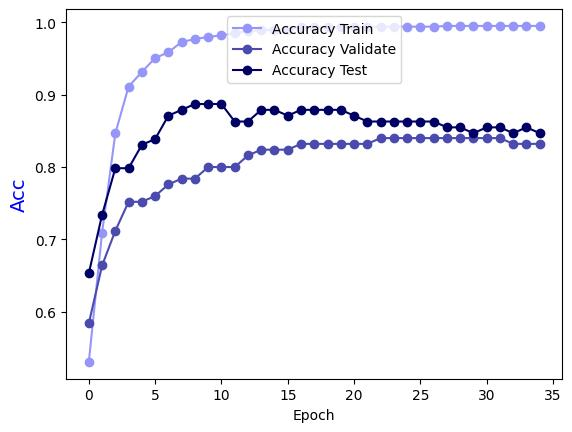

The table this chart was drawn from, first rows:
Epoch, Accuracy Train, Accuracy Validate, Accuracy Test
0.0, 0.5308, 0.584, 0.6532
1.0, 0.7094, 0.664, 0.7339
2.0, 0.8466, 0.712, 0.7984
3.0, 0.9112, 0.752, 0.7984
4.0, 0.9314, 0.752, 0.8306
5.0, 0.9506, 0.76, 0.8387
6.0, 0.9586, 0.776, 0.871
7.0, 0.9728, 0.784, 0.879
8.0, 0.9768, 0.784, 0.8871
9.0, 0.9798, 0.8, 0.8871
10.0, 0.9818, 0.8, 0.8871
11.0, 0.9849, 0.8, 0.8629
12.0, 0.9879, 0.816, 0.8629
13.0, 0.9889, 0.824, 0.879
14.0, 0.9899, 0.824, 0.879
15.0, 0.9899, 0.824, 0.871
16.0, 0.9929, 0.832, 0.879
17.0, 0.9929, 0.832, 0.879
18.0, 0.9929, 0.832, 0.879
19.0, 0.9929, 0.832, 0.879
20.0, 0.9929, 0.832, 0.871
21.0, 0.9929, 0.832, 0.8629
22.0, 0.9939, 0.84, 0.8629
23.0, 0.9939, 0.84, 0.8629
24.0, 0.9939, 0.84, 0.8629
25.0, 0.9939, 0.84, 0.8629
26.0, 0.9939, 0.84, 0.8629
27.0, 0.995, 0.84, 0.8548
28.0, 0.995, 0.84, 0.8548
29.0, 0.995, 0.84, 0.8468
30.0, 0.995, 0.84, 0.8548
31.0, 0.995, 0.84, 0.8548
32.0, 0.995, 0.832, 0.8468
33.0, 0.995, 0.832, 0.8548
34.0, 0.995, 0.832, 0.8468
